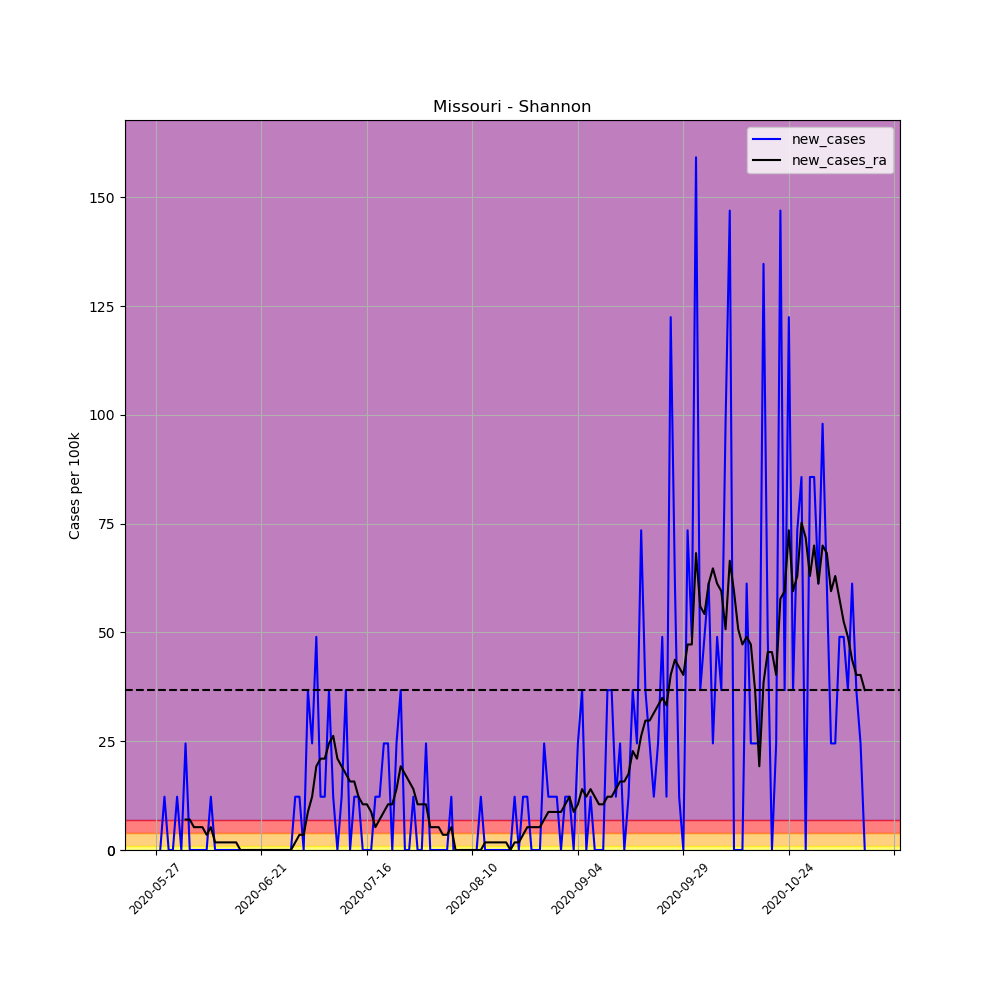

The file beside this chart, header and first rows:
, date, county, state, fips, cases, deaths, COUNTY, STNAME, CTYNAME, POPESTIMATE2019, per_100k, per_100k_ra, new_cases, new_cases_ra
674535, 2020-05-27, Shannon, Missouri, 29203, 1, 0, 203, Missouri, Shannon, 8166, 12.25, , , 
674536, 2020-05-28, Shannon, Missouri, 29203, 1, 0, 203, Missouri, Shannon, 8166, 12.25, , 0.0, 
674537, 2020-05-29, Shannon, Missouri, 29203, 2, 0, 203, Missouri, Shannon, 8166, 24.49, , 12.25, 
674538, 2020-05-30, Shannon, Missouri, 29203, 2, 0, 203, Missouri, Shannon, 8166, 24.49, , 0.0, 
674539, 2020-05-31, Shannon, Missouri, 29203, 2, 0, 203, Missouri, Shannon, 8166, 24.49, , 0.0, 
674540, 2020-06-01, Shannon, Missouri, 29203, 3, 0, 203, Missouri, Shannon, 8166, 36.74, , 12.25, 
674541, 2020-06-02, Shannon, Missouri, 29203, 3, 0, 203, Missouri, Shannon, 8166, 36.74, 24.49, 0.0, 
674542, 2020-06-03, Shannon, Missouri, 29203, 5, 0, 203, Missouri, Shannon, 8166, 61.23, 31.49, 24.49, 6.998
674543, 2020-06-04, Shannon, Missouri, 29203, 5, 0, 203, Missouri, Shannon, 8166, 61.23, 38.49, 0.0, 6.998
674544, 2020-06-05, Shannon, Missouri, 29203, 5, 0, 203, Missouri, Shannon, 8166, 61.23, 43.74, 0.0, 5.248
674545, 2020-06-06, Shannon, Missouri, 29203, 5, 0, 203, Missouri, Shannon, 8166, 61.23, 48.98, 0.0, 5.248
674546, 2020-06-07, Shannon, Missouri, 29203, 5, 0, 203, Missouri, Shannon, 8166, 61.23, 54.23, 0.0, 5.248
674547, 2020-06-08, Shannon, Missouri, 29203, 5, 0, 203, Missouri, Shannon, 8166, 61.23, 57.73, 0.0, 3.499
674548, 2020-06-09, Shannon, Missouri, 29203, 6, 0, 203, Missouri, Shannon, 8166, 73.48, 62.98, 12.25, 5.248
674549, 2020-06-10, Shannon, Missouri, 29203, 6, 0, 203, Missouri, Shannon, 8166, 73.48, 64.73, 0.0, 1.749
674550, 2020-06-11, Shannon, Missouri, 29203, 6, 0, 203, Missouri, Shannon, 8166, 73.48, 66.48, 0.0, 1.749
674551, 2020-06-12, Shannon, Missouri, 29203, 6, 0, 203, Missouri, Shannon, 8166, 73.48, 68.23, 0.0, 1.749
674552, 2020-06-13, Shannon, Missouri, 29203, 6, 0, 203, Missouri, Shannon, 8166, 73.48, 69.98, 0.0, 1.749
674553, 2020-06-14, Shannon, Missouri, 29203, 6, 0, 203, Missouri, Shannon, 8166, 73.48, 71.73, 0.0, 1.749
674554, 2020-06-15, Shannon, Missouri, 29203, 6, 0, 203, Missouri, Shannon, 8166, 73.48, 73.48, 0.0, 1.749
674555, 2020-06-16, Shannon, Missouri, 29203, 6, 0, 203, Missouri, Shannon, 8166, 73.48, 73.48, 0.0, 0.0
674556, 2020-06-17, Shannon, Missouri, 29203, 6, 0, 203, Missouri, Shannon, 8166, 73.48, 73.48, 0.0, 0.0
674557, 2020-06-18, Shannon, Missouri, 29203, 6, 0, 203, Missouri, Shannon, 8166, 73.48, 73.48, 0.0, 0.0
674558, 2020-06-19, Shannon, Missouri, 29203, 6, 0, 203, Missouri, Shannon, 8166, 73.48, 73.48, 0.0, 0.0
674559, 2020-06-20, Shannon, Missouri, 29203, 6, 0, 203, Missouri, Shannon, 8166, 73.48, 73.48, 0.0, 0.0
674560, 2020-06-21, Shannon, Missouri, 29203, 6, 0, 203, Missouri, Shannon, 8166, 73.48, 73.48, 0.0, 0.0
674561, 2020-06-22, Shannon, Missouri, 29203, 6, 0, 203, Missouri, Shannon, 8166, 73.48, 73.48, 0.0, 0.0
674562, 2020-06-23, Shannon, Missouri, 29203, 6, 0, 203, Missouri, Shannon, 8166, 73.48, 73.48, 0.0, 0.0
674563, 2020-06-24, Shannon, Missouri, 29203, 6, 0, 203, Missouri, Shannon, 8166, 73.48, 73.48, 0.0, 0.0
674564, 2020-06-25, Shannon, Missouri, 29203, 6, 0, 203, Missouri, Shannon, 8166, 73.48, 73.48, 0.0, 0.0
674565, 2020-06-26, Shannon, Missouri, 29203, 6, 0, 203, Missouri, Shannon, 8166, 73.48, 73.48, 0.0, 0.0
674566, 2020-06-27, Shannon, Missouri, 29203, 6, 0, 203, Missouri, Shannon, 8166, 73.48, 73.48, 0.0, 0.0
674567, 2020-06-28, Shannon, Missouri, 29203, 6, 0, 203, Missouri, Shannon, 8166, 73.48, 73.48, 0.0, 0.0
674568, 2020-06-29, Shannon, Missouri, 29203, 7, 0, 203, Missouri, Shannon, 8166, 85.72, 75.22, 12.25, 1.749
674569, 2020-06-30, Shannon, Missouri, 29203, 8, 0, 203, Missouri, Shannon, 8166, 97.97, 78.72, 12.25, 3.499
674570, 2020-07-01, Shannon, Missouri, 29203, 8, 0, 203, Missouri, Shannon, 8166, 97.97, 82.22, 0.0, 3.499
674571, 2020-07-02, Shannon, Missouri, 29203, 11, 0, 203, Missouri, Shannon, 8166, 134.7, 90.97, 36.74, 8.747
674572, 2020-07-03, Shannon, Missouri, 29203, 13, 0, 203, Missouri, Shannon, 8166, 159.2, 103.2, 24.49, 12.25
674573, 2020-07-04, Shannon, Missouri, 29203, 17, 0, 203, Missouri, Shannon, 8166, 208.2, 122.5, 48.98, 19.24
674574, 2020-07-05, Shannon, Missouri, 29203, 18, 0, 203, Missouri, Shannon, 8166, 220.4, 143.5, 12.25, 20.99
674575, 2020-07-06, Shannon, Missouri, 29203, 19, 0, 203, Missouri, Shannon, 8166, 232.7, 164.4, 12.25, 20.99
674576, 2020-07-07, Shannon, Missouri, 29203, 22, 0, 203, Missouri, Shannon, 8166, 269.4, 188.9, 36.74, 24.49
674577, 2020-07-08, Shannon, Missouri, 29203, 23, 0, 203, Missouri, Shannon, 8166, 281.7, 215.2, 12.25, 26.24
674578, 2020-07-09, Shannon, Missouri, 29203, 23, 0, 203, Missouri, Shannon, 8166, 281.7, 236.2, 0.0, 20.99
674579, 2020-07-10, Shannon, Missouri, 29203, 24, 0, 203, Missouri, Shannon, 8166, 293.9, 255.4, 12.25, 19.24
674580, 2020-07-11, Shannon, Missouri, 29203, 27, 0, 203, Missouri, Shannon, 8166, 330.6, 272.9, 36.74, 17.49
674581, 2020-07-12, Shannon, Missouri, 29203, 27, 0, 203, Missouri, Shannon, 8166, 330.6, 288.7, 0.0, 15.74
674582, 2020-07-13, Shannon, Missouri, 29203, 28, 0, 203, Missouri, Shannon, 8166, 342.9, 304.4, 12.25, 15.74
674583, 2020-07-14, Shannon, Missouri, 29203, 29, 0, 203, Missouri, Shannon, 8166, 355.1, 316.6, 12.25, 12.25
674584, 2020-07-15, Shannon, Missouri, 29203, 29, 0, 203, Missouri, Shannon, 8166, 355.1, 327.1, 0.0, 10.5
674585, 2020-07-16, Shannon, Missouri, 29203, 29, 0, 203, Missouri, Shannon, 8166, 355.1, 337.6, 0.0, 10.5
674586, 2020-07-17, Shannon, Missouri, 29203, 29, 0, 203, Missouri, Shannon, 8166, 355.1, 346.4, 0.0, 8.747
674587, 2020-07-18, Shannon, Missouri, 29203, 30, 0, 203, Missouri, Shannon, 8166, 367.4, 351.6, 12.25, 5.248
674588, 2020-07-19, Shannon, Missouri, 29203, 31, 0, 203, Missouri, Shannon, 8166, 379.6, 358.6, 12.25, 6.998
674589, 2020-07-20, Shannon, Missouri, 29203, 33, 0, 203, Missouri, Shannon, 8166, 404.1, 367.4, 24.49, 8.747
674590, 2020-07-21, Shannon, Missouri, 29203, 35, 0, 203, Missouri, Shannon, 8166, 428.6, 377.9, 24.49, 10.5
674591, 2020-07-22, Shannon, Missouri, 29203, 35, 0, 203, Missouri, Shannon, 8166, 428.6, 388.4, 0.0, 10.5
674592, 2020-07-23, Shannon, Missouri, 29203, 37, 0, 203, Missouri, Shannon, 8166, 453.1, 402.4, 24.49, 14
674593, 2020-07-24, Shannon, Missouri, 29203, 40, 0, 203, Missouri, Shannon, 8166, 489.8, 421.6, 36.74, 19.24
674594, 2020-07-25, Shannon, Missouri, 29203, 40, 0, 203, Missouri, Shannon, 8166, 489.8, 439.1, 0.0, 17.49
... 109 more rows
